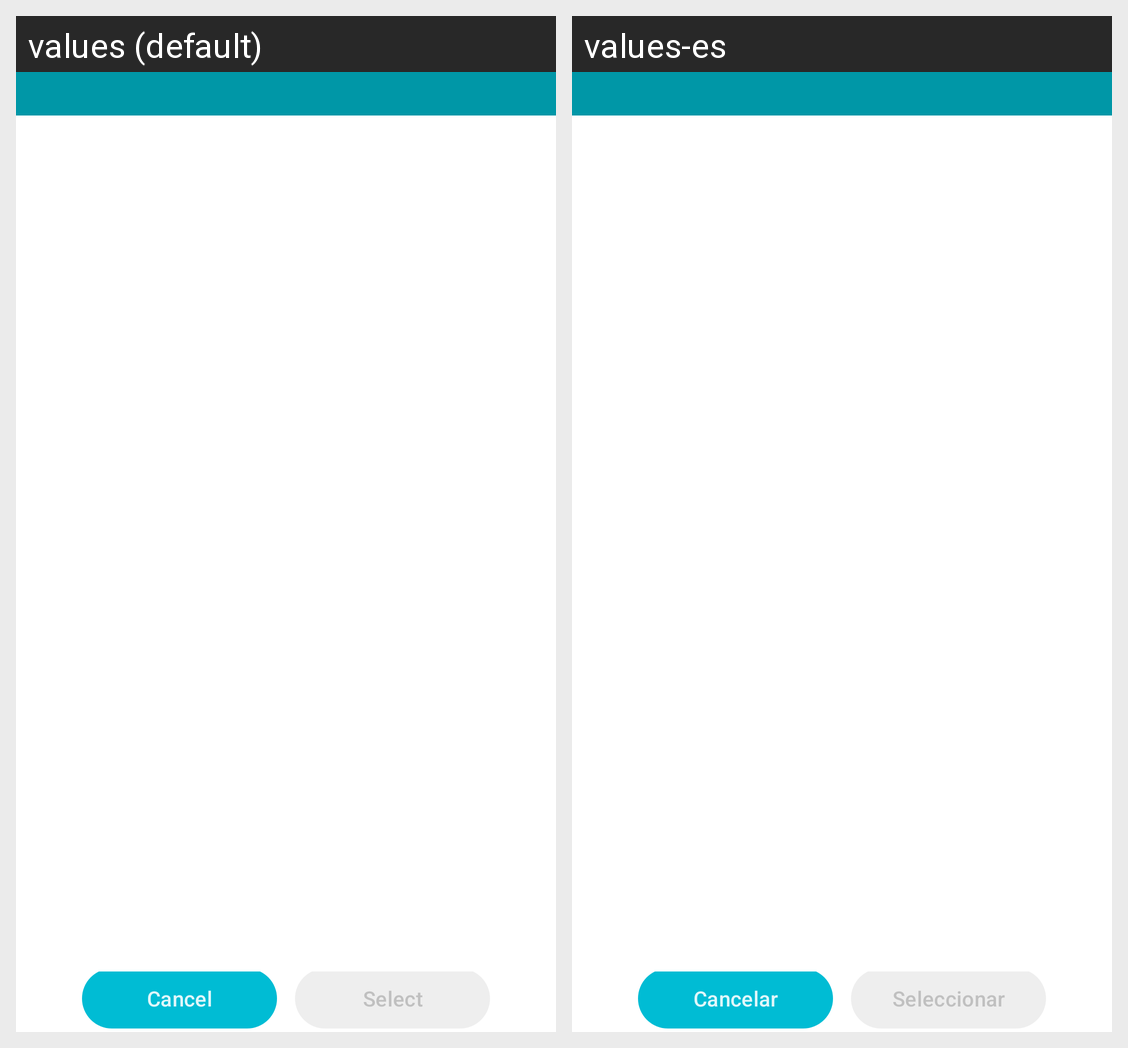

Locale-by-locale string values for the Android screen shown in this grid:
Android screen res/layout/list_title_view.xml rendered under 2 locales, left to right: values (default), values-es. Device: Nexus 5 (rendered at 1080×1920; each locale shown at half size, 540×960, under a caption strip naming it); theme LightCyan.
Strings drawn on this screen, with the default value and each locale's value (text and hints the layout hard-codes, and strings that could not be matched under every locale, appear in the picture but are not listed):

title_cancel
  values: Cancel
  values-es: Cancelar

title_select
  values: Select
  values-es: Seleccionar
